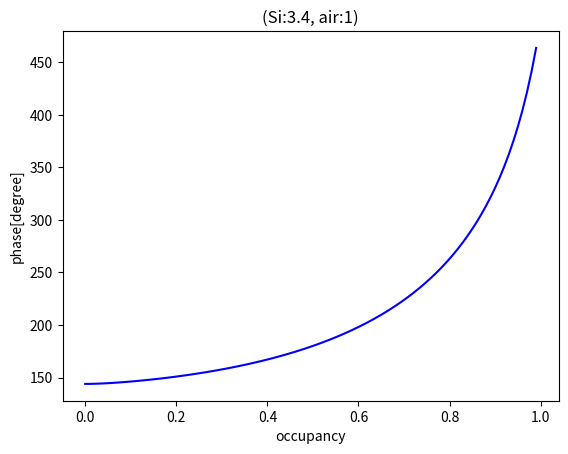

This figure's Python source:
import numpy as np
import matplotlib.pyplot as plt


def f(n, m, x, y):
    TE = x * n**2 + (1 - x) * m**2
    TM = y * n**(-2) + (1 - y) * m**(-2)

    ref = ((x * (1 / TM) + (1 - x) * m**2) / (y * (1 / TE) + (1 - y) * m**(-2)))**(1/4)
    return ref

x = np.arange(0.0, 1.0, 0.01)
ans = []
n = 3.4
m = 1
h = 300 * 10**(-6)
λ = 750 * 10**(-6)
for i in range(len(x)):
    ans.append(f(n, m, x[i], x[i]) * h * 360 / λ)



plt.title('(Si:3.4, air:1)')
plt.xlabel('occupancy')
plt.ylabel('phase[degree]')
plt.plot(x, ans, 'b-')
plt.show()
